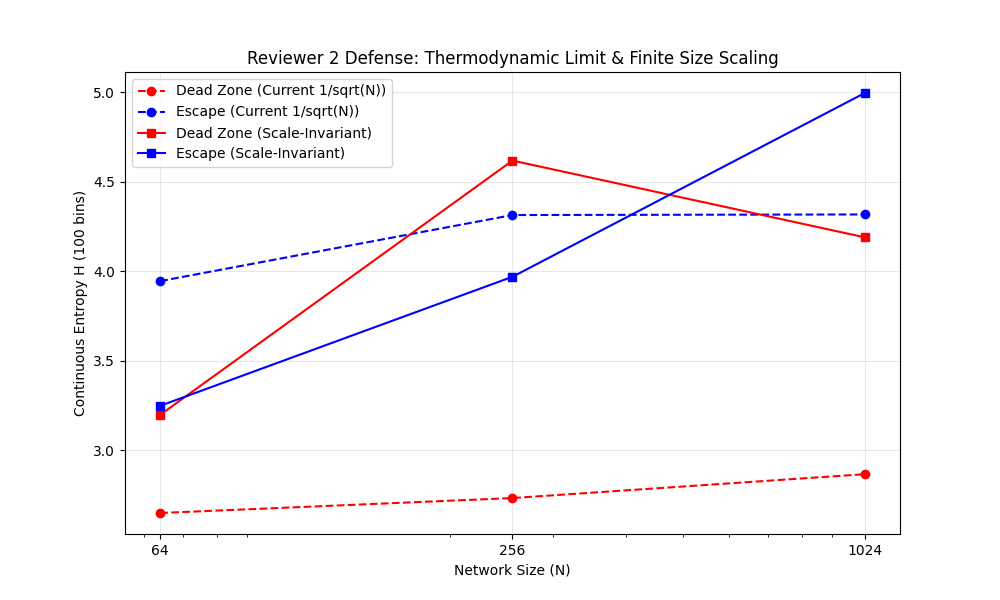

Source data for this figure (header and first rows):
N, Scale_Invariant, H_DeadZone, H_Escape
64, False, 2.65, 3.946
256, False, 2.734, 4.315
1024, False, 2.867, 4.318
64, True, 3.199, 3.249
256, True, 4.62, 3.97
1024, True, 4.191, 4.997
